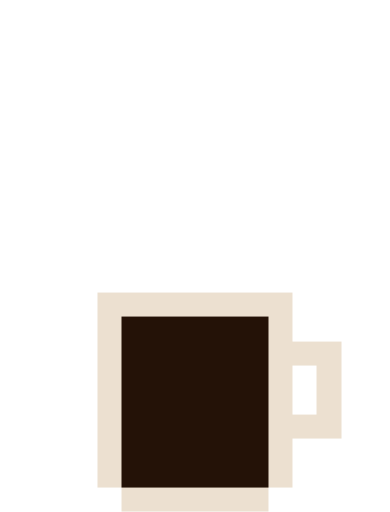
t = 0.00 s
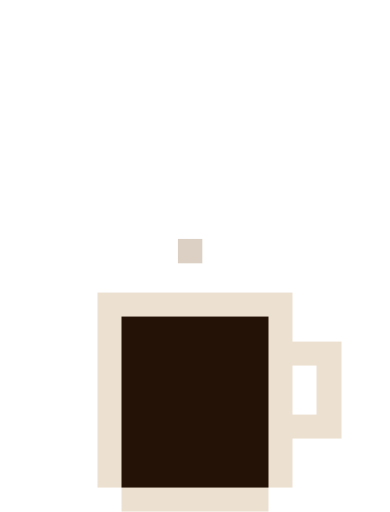
t = 1.28 s
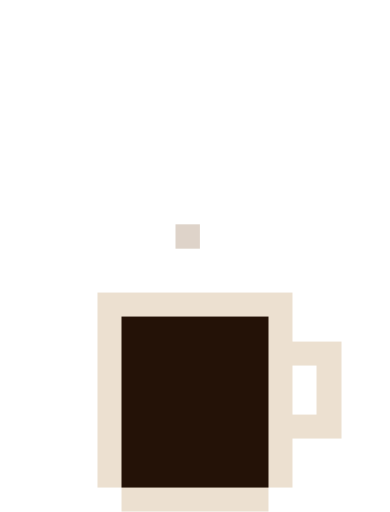
t = 1.95 s
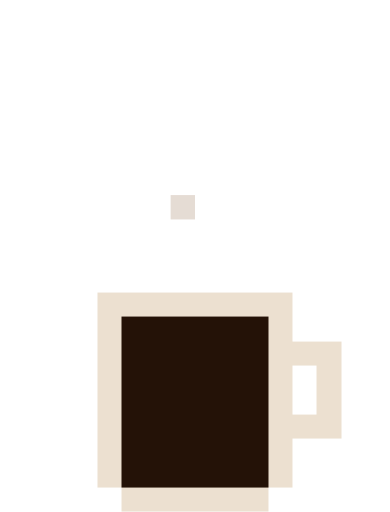
t = 3.30 s
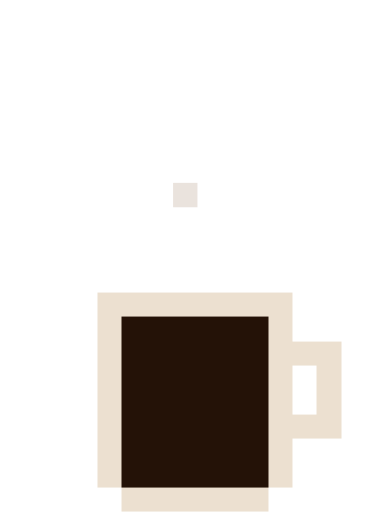
t = 3.98 s
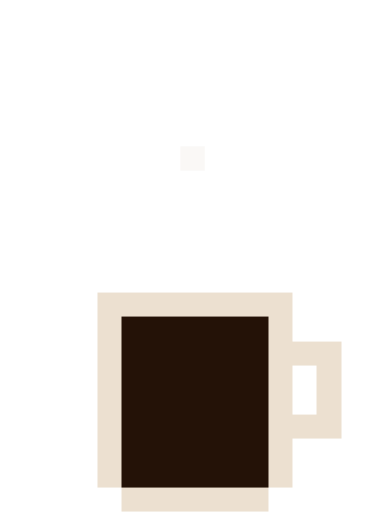
t = 5.33 s

The animated SVG that drew these frames (rendered in a browser with its animation timeline set to each time). Animation: 1 CSS @keyframes rule; one cycle of 6.00 s, repeats indefinitely.

<svg xmlns="http://www.w3.org/2000/svg" viewBox="0 0 64 84" shape-rendering="crispEdges" role="img" aria-label="Pixel espresso cup resting quietly, cursor blinking">
  <style>
    .wisp { animation: drift 6s steps(6, jump-none) infinite; opacity: 0; }
    @keyframes drift {
      0%   { transform: translate(0, 0);  opacity: 0; }
      10%  { opacity: .5; }
      55%  { transform: translate(-2px, -12px); opacity: .35; }
      100% { transform: translate(0, -22px);     opacity: 0; }
    }
  </style>

  <rect class="wisp" x="30" y="44" width="4" height="4" fill="#b49b85"/>

  <rect x="20" y="52" width="24" height="28" fill="#241207"/>

  <rect x="16" y="48" width="4" height="4" fill="#ECE0D0"/>
  <rect x="20" y="48" width="4" height="4" fill="#ECE0D0"/>
  <rect x="24" y="48" width="4" height="4" fill="#ECE0D0"/>
  <rect x="28" y="48" width="4" height="4" fill="#ECE0D0"/>
  <rect x="32" y="48" width="4" height="4" fill="#ECE0D0"/>
  <rect x="36" y="48" width="4" height="4" fill="#ECE0D0"/>
  <rect x="40" y="48" width="4" height="4" fill="#ECE0D0"/>
  <rect x="44" y="48" width="4" height="4" fill="#ECE0D0"/>
  <rect x="16" y="52" width="4" height="4" fill="#ECE0D0"/>
  <rect x="44" y="52" width="4" height="4" fill="#ECE0D0"/>
  <rect x="16" y="56" width="4" height="4" fill="#ECE0D0"/>
  <rect x="44" y="56" width="4" height="4" fill="#ECE0D0"/>
  <rect x="48" y="56" width="4" height="4" fill="#ECE0D0"/>
  <rect x="52" y="56" width="4" height="4" fill="#ECE0D0"/>
  <rect x="16" y="60" width="4" height="4" fill="#ECE0D0"/>
  <rect x="44" y="60" width="4" height="4" fill="#ECE0D0"/>
  <rect x="52" y="60" width="4" height="4" fill="#ECE0D0"/>
  <rect x="16" y="64" width="4" height="4" fill="#ECE0D0"/>
  <rect x="44" y="64" width="4" height="4" fill="#ECE0D0"/>
  <rect x="52" y="64" width="4" height="4" fill="#ECE0D0"/>
  <rect x="16" y="68" width="4" height="4" fill="#ECE0D0"/>
  <rect x="44" y="68" width="4" height="4" fill="#ECE0D0"/>
  <rect x="48" y="68" width="4" height="4" fill="#ECE0D0"/>
  <rect x="52" y="68" width="4" height="4" fill="#ECE0D0"/>
  <rect x="16" y="72" width="4" height="4" fill="#ECE0D0"/>
  <rect x="44" y="72" width="4" height="4" fill="#ECE0D0"/>
  <rect x="16" y="76" width="4" height="4" fill="#ECE0D0"/>
  <rect x="44" y="76" width="4" height="4" fill="#ECE0D0"/>
  <rect x="20" y="80" width="4" height="4" fill="#ECE0D0"/>
  <rect x="24" y="80" width="4" height="4" fill="#ECE0D0"/>
  <rect x="28" y="80" width="4" height="4" fill="#ECE0D0"/>
  <rect x="32" y="80" width="4" height="4" fill="#ECE0D0"/>
  <rect x="36" y="80" width="4" height="4" fill="#ECE0D0"/>
  <rect x="40" y="80" width="4" height="4" fill="#ECE0D0"/>
</svg>
